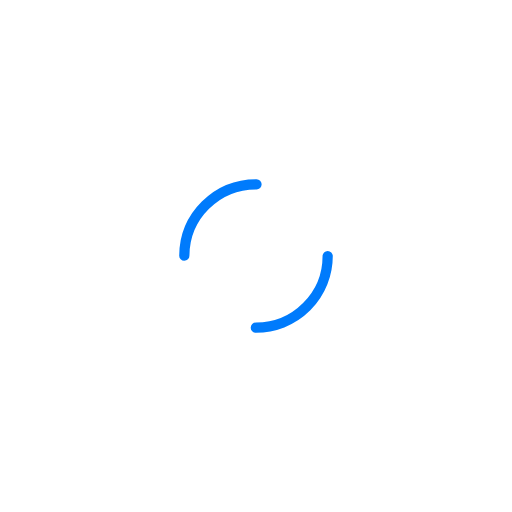
t = 0.00 s
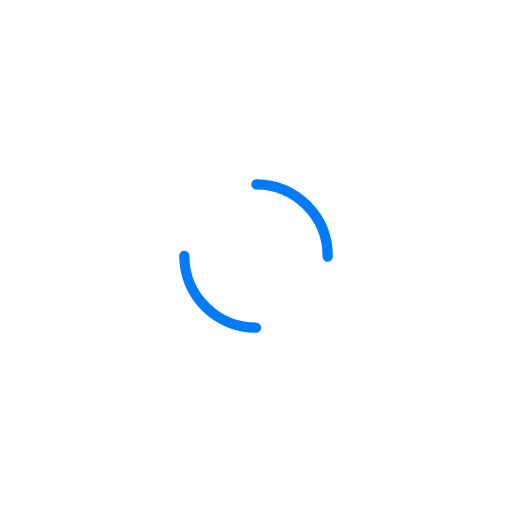
t = 0.50 s
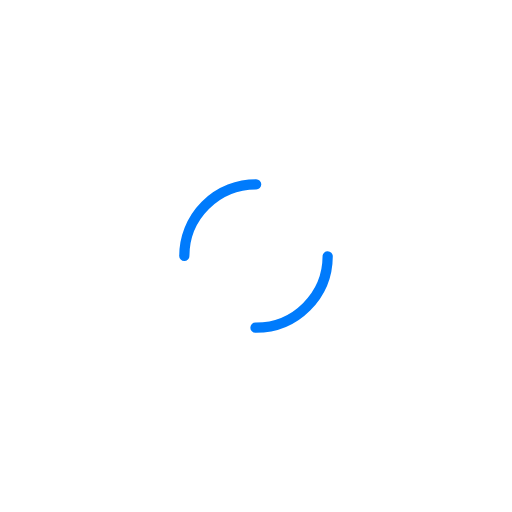
t = 1.00 s
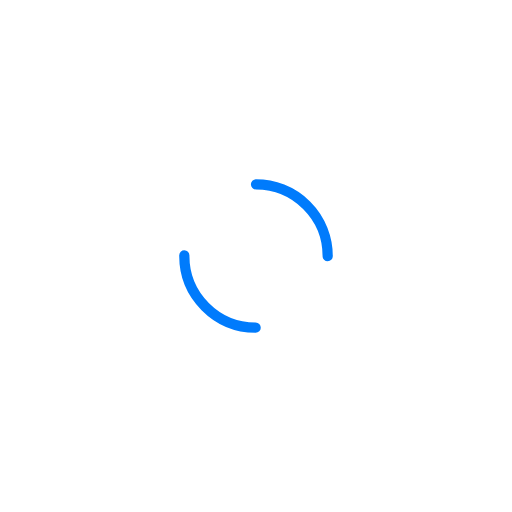
t = 1.50 s

The animated SVG that drew these frames (rendered in a browser with its animation timeline set to each time). Animation: 1 SMIL element (animateTransform=1); one cycle of 2.00 s, repeats indefinitely.

<svg width="141px"  height="141px"  xmlns="http://www.w3.org/2000/svg" viewBox="0 0 100 100" preserveAspectRatio="xMidYMid" class="lds-dual-ring" style="background: none;">
    <circle cx="50" cy="50" ng-attr-r="{{config.radius}}" ng-attr-stroke-width="{{config.width}}" ng-attr-stroke="{{config.stroke}}" ng-attr-stroke-dasharray="{{config.dasharray}}" fill="none" stroke-linecap="round" r="14" stroke-width="2" stroke="#007bfc" stroke-dasharray="21.991148575128552 21.991148575128552" transform="rotate(303 50 50)">
      <animateTransform attributeName="transform" type="rotate" calcMode="linear" values="0 50 50;360 50 50" keyTimes="0;1" dur="2s" begin="0s" repeatCount="indefinite"></animateTransform>
    </circle>
  </svg>